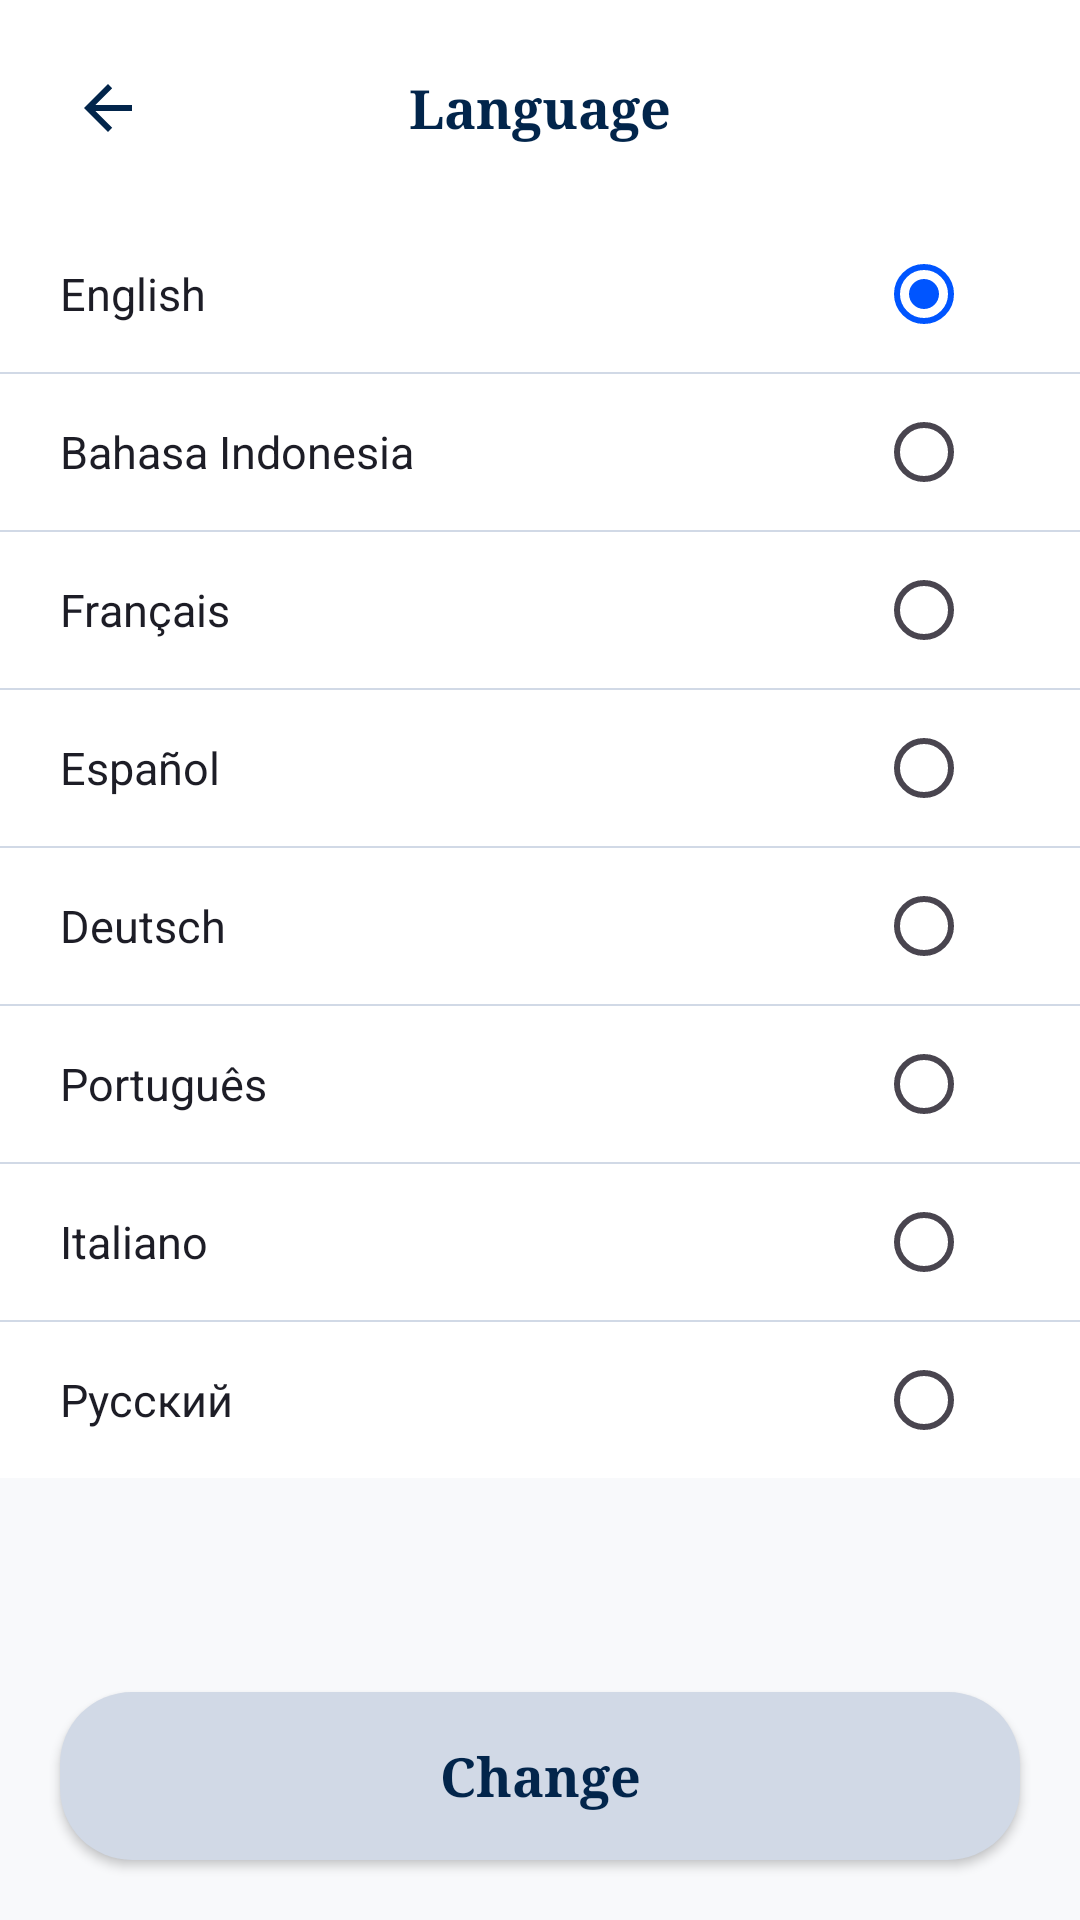

Write the Android layout XML for this screen, with the resource values it uses.
<!-- AndroidManifest.xml: application theme Theme.Skyport -->
<!-- res/layout/activity_language.xml -->
<?xml version="1.0" encoding="utf-8"?>
<LinearLayout xmlns:android="http://schemas.android.com/apk/res/android"
    android:layout_width="match_parent"
    android:layout_height="match_parent"
    android:orientation="vertical"
    android:background="@color/background_light">

    
    <LinearLayout
        android:layout_width="match_parent"
        android:layout_height="wrap_content"
        android:orientation="horizontal"
        android:gravity="center_vertical"
        android:padding="16dp"
        android:background="@color/white">

        <ImageButton
            android:id="@+id/btnBack"
            android:layout_width="40dp"
            android:layout_height="40dp"
            android:background="?attr/selectableItemBackgroundBorderless"
            android:src="?attr/homeAsUpIndicator"
            android:tint="@color/skyport_navy" />

        <TextView
            android:layout_width="0dp"
            android:layout_height="wrap_content"
            android:layout_weight="1"
            android:gravity="center"
            android:layout_marginEnd="40dp"
            android:text="Language"
            android:textColor="@color/skyport_navy"
            android:textSize="18sp"
            android:textStyle="bold"
            android:fontFamily="serif" />
    </LinearLayout>

    
    <androidx.core.widget.NestedScrollView
        android:layout_width="match_parent"
        android:layout_height="0dp"
        android:layout_weight="1">

        <LinearLayout
            android:layout_width="match_parent"
            android:layout_height="wrap_content"
            android:orientation="vertical"
            android:background="@color/white">

            
            <LinearLayout android:layout_width="match_parent" android:layout_height="52dp"
                android:gravity="center_vertical" android:paddingStart="20dp" android:paddingEnd="20dp"
                android:background="?attr/selectableItemBackground">
                <TextView android:layout_width="0dp" android:layout_height="wrap_content" android:layout_weight="1"
                    android:text="English" android:textColor="@color/text_primary" android:textSize="15sp" />
                <RadioButton android:id="@+id/rbEnglish" android:layout_width="wrap_content" android:layout_height="wrap_content"
                    android:buttonTint="@color/skyport_navy" android:checked="true" />
            </LinearLayout>
            <View android:layout_width="match_parent" android:layout_height="0.5dp" android:background="@color/skyport_field_line" />

            
            <LinearLayout android:layout_width="match_parent" android:layout_height="52dp"
                android:gravity="center_vertical" android:paddingStart="20dp" android:paddingEnd="20dp"
                android:background="?attr/selectableItemBackground">
                <TextView android:layout_width="0dp" android:layout_height="wrap_content" android:layout_weight="1"
                    android:text="Bahasa Indonesia" android:textColor="@color/text_primary" android:textSize="15sp" />
                <RadioButton android:id="@+id/rbBahasa" android:layout_width="wrap_content" android:layout_height="wrap_content"
                    android:buttonTint="@color/skyport_navy" />
            </LinearLayout>
            <View android:layout_width="match_parent" android:layout_height="0.5dp" android:background="@color/skyport_field_line" />

            
            <LinearLayout android:layout_width="match_parent" android:layout_height="52dp"
                android:gravity="center_vertical" android:paddingStart="20dp" android:paddingEnd="20dp"
                android:background="?attr/selectableItemBackground">
                <TextView android:layout_width="0dp" android:layout_height="wrap_content" android:layout_weight="1"
                    android:text="Français" android:textColor="@color/text_primary" android:textSize="15sp" />
                <RadioButton android:id="@+id/rbFrench" android:layout_width="wrap_content" android:layout_height="wrap_content"
                    android:buttonTint="@color/skyport_navy" />
            </LinearLayout>
            <View android:layout_width="match_parent" android:layout_height="0.5dp" android:background="@color/skyport_field_line" />

            
            <LinearLayout android:layout_width="match_parent" android:layout_height="52dp"
                android:gravity="center_vertical" android:paddingStart="20dp" android:paddingEnd="20dp"
                android:background="?attr/selectableItemBackground">
                <TextView android:layout_width="0dp" android:layout_height="wrap_content" android:layout_weight="1"
                    android:text="Español" android:textColor="@color/text_primary" android:textSize="15sp" />
                <RadioButton android:id="@+id/rbSpanish" android:layout_width="wrap_content" android:layout_height="wrap_content"
                    android:buttonTint="@color/skyport_navy" />
            </LinearLayout>
            <View android:layout_width="match_parent" android:layout_height="0.5dp" android:background="@color/skyport_field_line" />

            
            <LinearLayout android:layout_width="match_parent" android:layout_height="52dp"
                android:gravity="center_vertical" android:paddingStart="20dp" android:paddingEnd="20dp"
                android:background="?attr/selectableItemBackground">
                <TextView android:layout_width="0dp" android:layout_height="wrap_content" android:layout_weight="1"
                    android:text="Deutsch" android:textColor="@color/text_primary" android:textSize="15sp" />
                <RadioButton android:id="@+id/rbGerman" android:layout_width="wrap_content" android:layout_height="wrap_content"
                    android:buttonTint="@color/skyport_navy" />
            </LinearLayout>
            <View android:layout_width="match_parent" android:layout_height="0.5dp" android:background="@color/skyport_field_line" />

            
            <LinearLayout android:layout_width="match_parent" android:layout_height="52dp"
                android:gravity="center_vertical" android:paddingStart="20dp" android:paddingEnd="20dp"
                android:background="?attr/selectableItemBackground">
                <TextView android:layout_width="0dp" android:layout_height="wrap_content" android:layout_weight="1"
                    android:text="Português" android:textColor="@color/text_primary" android:textSize="15sp" />
                <RadioButton android:id="@+id/rbPortuguese" android:layout_width="wrap_content" android:layout_height="wrap_content"
                    android:buttonTint="@color/skyport_navy" />
            </LinearLayout>
            <View android:layout_width="match_parent" android:layout_height="0.5dp" android:background="@color/skyport_field_line" />

            
            <LinearLayout android:layout_width="match_parent" android:layout_height="52dp"
                android:gravity="center_vertical" android:paddingStart="20dp" android:paddingEnd="20dp"
                android:background="?attr/selectableItemBackground">
                <TextView android:layout_width="0dp" android:layout_height="wrap_content" android:layout_weight="1"
                    android:text="Italiano" android:textColor="@color/text_primary" android:textSize="15sp" />
                <RadioButton android:id="@+id/rbItalian" android:layout_width="wrap_content" android:layout_height="wrap_content"
                    android:buttonTint="@color/skyport_navy" />
            </LinearLayout>
            <View android:layout_width="match_parent" android:layout_height="0.5dp" android:background="@color/skyport_field_line" />

            
            <LinearLayout android:layout_width="match_parent" android:layout_height="52dp"
                android:gravity="center_vertical" android:paddingStart="20dp" android:paddingEnd="20dp"
                android:background="?attr/selectableItemBackground">
                <TextView android:layout_width="0dp" android:layout_height="wrap_content" android:layout_weight="1"
                    android:text="Русский" android:textColor="@color/text_primary" android:textSize="15sp" />
                <RadioButton android:id="@+id/rbRussian" android:layout_width="wrap_content" android:layout_height="wrap_content"
                    android:buttonTint="@color/skyport_navy" />
            </LinearLayout>

        </LinearLayout>
    </androidx.core.widget.NestedScrollView>

    
    <androidx.appcompat.widget.AppCompatButton
        android:id="@+id/btnChangeLanguage"
        android:layout_width="match_parent"
        android:layout_height="56dp"
        android:layout_margin="20dp"
        android:background="@drawable/bg_button_signup"
        android:text="Change"
        android:textAllCaps="false"
        android:textColor="@color/skyport_navy"
        android:textSize="18sp"
        android:textStyle="bold"
        android:fontFamily="serif" />

</LinearLayout>
<!-- resources referenced by this layout -->
<resources>
  <color name="background_light">#F8F9FB</color>
  <color name="skyport_field_line">#D1D9E6</color>
  <color name="skyport_navy">#02254B</color>
  <color name="text_primary">#1D1D26</color>
  <color name="white">#FFFFFF</color>
  <!-- drawable bg_button_signup (drawable) -->
  <?xml version="1.0" encoding="utf-8"?>
  <ripple xmlns:android="http://schemas.android.com/apk/res/android"
      android:color="#20000000">
      <item>
          <shape android:shape="rectangle">
              <solid android:color="@color/skyport_button_bg" />
              <corners android:radius="24dp" />
          </shape>
      </item>
  </ripple>
  <style name="Theme.Skyport" parent="Theme.Material3.Light.NoActionBar">
          <item name="colorPrimary">@color/primary</item>
          <item name="android:windowBackground">@color/background_light</item>
          <item name="android:statusBarColor">@color/background_light</item>
          <item name="android:windowLightStatusBar">true</item>
      </style>
  <color name="skyport_button_bg">#D1D9E6</color>
  <color name="primary">#0055FF</color>
</resources>
